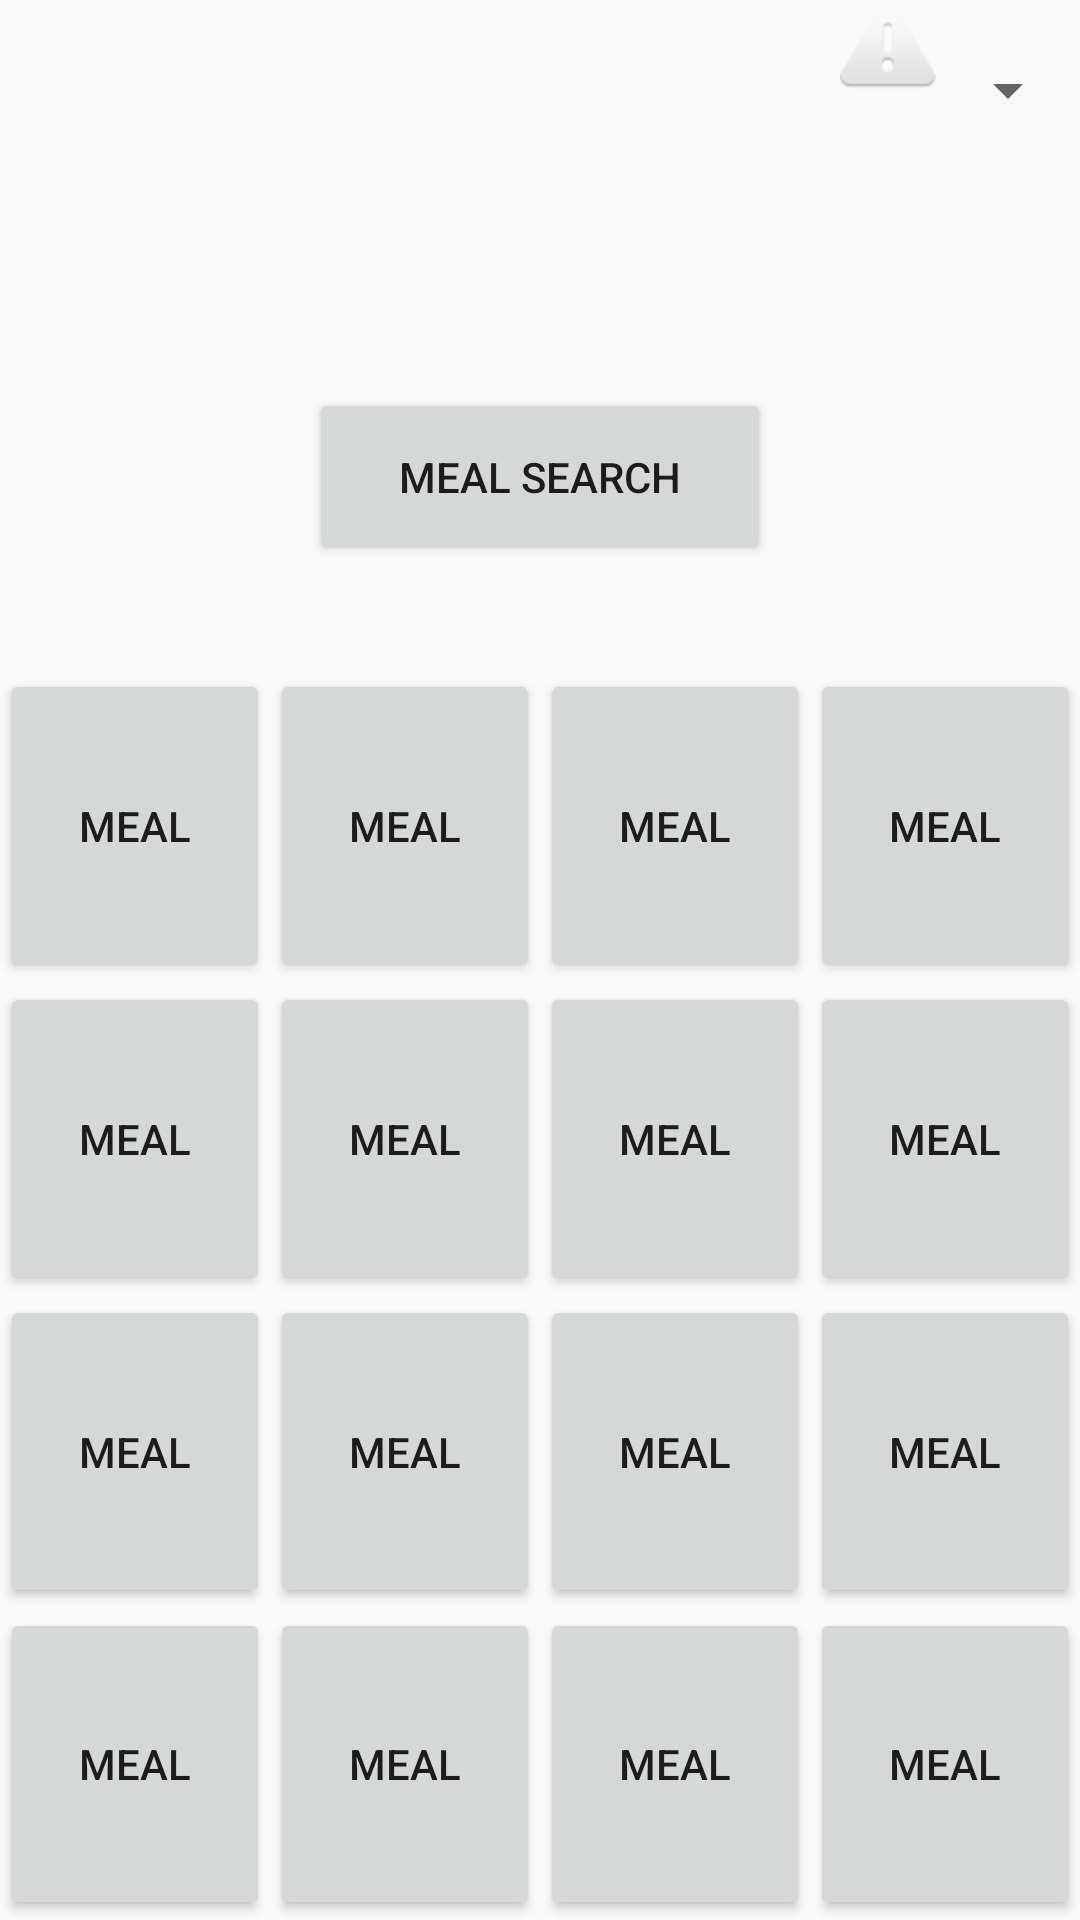

Here is an Android app screen rendered from its layout file. Give the layout XML and the strings, colors and styles it references.
<!-- AndroidManifest.xml: application theme Theme.HomepageActivity -->
<!-- res/layout/activity_user_homepage.xml -->
<?xml version="1.0" encoding="utf-8"?>
<androidx.constraintlayout.widget.ConstraintLayout xmlns:android="http://schemas.android.com/apk/res/android"
    xmlns:app="http://schemas.android.com/apk/res-auto"
    xmlns:tools="http://schemas.android.com/tools"
    android:id="@+id/NotificationIcon"
    android:layout_width="match_parent"
    android:layout_height="match_parent"
    tools:context=".UserHomepageActivity">

    <LinearLayout
        android:layout_width="match_parent"
        android:layout_height="match_parent"
        android:gravity="center"
        android:orientation="vertical">

        <LinearLayout
            android:layout_width="match_parent"
            android:layout_height="wrap_content"
            android:layout_weight="0"
            android:gravity="right|top"
            android:orientation="horizontal">

            <ImageView
                android:id="@+id/imageView"
                android:layout_width="wrap_content"
                android:layout_height="wrap_content"
                android:layout_weight="0"
                app:srcCompat="@android:drawable/ic_dialog_alert" />

            <Spinner
                android:id="@+id/pagesSpinner"
                android:layout_width="wrap_content"
                android:layout_height="wrap_content"
                android:layout_weight="0"
                android:minHeight="60dp"
                tools:ignore="SpeakableTextPresentCheck" />


        </LinearLayout>

        <Space
            android:layout_width="match_parent"
            android:layout_height="0dp"
            android:layout_weight="2" />

        <Button
            android:id="@+id/MealSearchButton"
            android:layout_width="wrap_content"
            android:layout_height="wrap_content"
            android:layout_weight="0"
            android:padding="20dp"
            android:paddingStart="30dp"
            android:paddingEnd="30dp"
            android:text="Meal Search"
            android:textAlignment="center" />

        <Space
            android:layout_width="match_parent"
            android:layout_height="0dp"
            android:layout_weight="1" />

        <LinearLayout
            android:layout_width="match_parent"
            android:layout_height="0dp"
            android:layout_weight="12"
            android:orientation="vertical">

            <LinearLayout
                android:layout_width="match_parent"
                android:layout_height="match_parent"
                android:layout_weight="1"
                android:orientation="horizontal">

                <Button
                    android:id="@+id/mealReccomendationButton6"
                    android:layout_width="wrap_content"
                    android:layout_height="match_parent"
                    android:layout_weight="1"
                    android:text="meal" />

                <Button
                    android:id="@+id/mealReccomendationButton8"
                    android:layout_width="wrap_content"
                    android:layout_height="match_parent"
                    android:layout_weight="1"
                    android:text="meal" />

                <Button
                    android:id="@+id/mealReccomendationButton7"
                    android:layout_width="wrap_content"
                    android:layout_height="match_parent"
                    android:layout_weight="1"
                    android:text="meal" />

                <Button
                    android:id="@+id/mealReccomendationButton20"
                    android:layout_width="wrap_content"
                    android:layout_height="match_parent"
                    android:layout_weight="1"
                    android:text="meal" />
            </LinearLayout>

            <LinearLayout
                android:layout_width="match_parent"
                android:layout_height="match_parent"
                android:layout_weight="1"
                android:orientation="horizontal">

                <Button
                    android:id="@+id/mealReccomendationButton9"
                    android:layout_width="wrap_content"
                    android:layout_height="match_parent"
                    android:layout_weight="1"
                    android:text="meal" />

                <Button
                    android:id="@+id/mealReccomendationButton10"
                    android:layout_width="wrap_content"
                    android:layout_height="match_parent"
                    android:layout_weight="1"
                    android:text="meal" />

                <Button
                    android:id="@+id/mealReccomendationButton11"
                    android:layout_width="wrap_content"
                    android:layout_height="match_parent"
                    android:layout_weight="1"
                    android:text="meal" />

                <Button
                    android:id="@+id/mealReccomendationButton18"
                    android:layout_width="wrap_content"
                    android:layout_height="match_parent"
                    android:layout_weight="1"
                    android:text="meal" />

            </LinearLayout>

            <LinearLayout
                android:layout_width="match_parent"
                android:layout_height="match_parent"
                android:layout_weight="1"
                android:orientation="horizontal">

                <Button
                    android:id="@+id/mealReccomendationButton2"
                    android:layout_width="wrap_content"
                    android:layout_height="match_parent"
                    android:layout_weight="1"
                    android:text="meal" />

                <Button
                    android:id="@+id/MealReccomendationButton"
                    android:layout_width="wrap_content"
                    android:layout_height="match_parent"
                    android:layout_weight="1"
                    android:text="meal" />

                <Button
                    android:id="@+id/mealReccomendationButton"
                    android:layout_width="wrap_content"
                    android:layout_height="match_parent"
                    android:layout_weight="1"
                    android:text="meal" />

                <Button
                    android:id="@+id/mealReccomendationButton19"
                    android:layout_width="wrap_content"
                    android:layout_height="match_parent"
                    android:layout_weight="1"
                    android:text="meal" />
            </LinearLayout>

            <LinearLayout
                android:layout_width="match_parent"
                android:layout_height="match_parent"
                android:layout_weight="1"
                android:orientation="horizontal">

                <Button
                    android:id="@+id/mealReccomendationButton22"
                    android:layout_width="wrap_content"
                    android:layout_height="match_parent"
                    android:layout_weight="1"
                    android:text="meal" />

                <Button
                    android:id="@+id/mealReccomendationButton24"
                    android:layout_width="wrap_content"
                    android:layout_height="match_parent"
                    android:layout_weight="1"
                    android:text="meal" />

                <Button
                    android:id="@+id/mealReccomendationButton23"
                    android:layout_width="wrap_content"
                    android:layout_height="match_parent"
                    android:layout_weight="1"
                    android:text="meal" />

                <Button
                    android:id="@+id/mealReccomendationButton21"
                    android:layout_width="wrap_content"
                    android:layout_height="match_parent"
                    android:layout_weight="1"
                    android:text="meal" />
            </LinearLayout>

        </LinearLayout>

    </LinearLayout>
</androidx.constraintlayout.widget.ConstraintLayout>
<!-- resources referenced by this layout -->
<resources>
  <style name="Theme.HomepageActivity" parent="Theme.AppCompat.Light.NoActionBar">
          
          <item name="colorPrimary">@color/purple_500</item>
          <item name="colorPrimaryVariant">@color/purple_700</item>
          <item name="colorOnPrimary">@color/white</item>
          
          <item name="colorSecondary">@color/teal_200</item>
          <item name="colorSecondaryVariant">@color/teal_700</item>
          <item name="colorOnSecondary">@color/black</item>
          
          <item name="android:statusBarColor">?attr/colorPrimaryVariant</item>
          
      </style>
  <color name="purple_500">#FF6200EE</color>
  <color name="purple_700">#FF3700B3</color>
  <color name="white">#FFFFFFFF</color>
  <color name="teal_200">#FF03DAC5</color>
  <color name="teal_700">#FF018786</color>
  <color name="black">#FF000000</color>
</resources>
